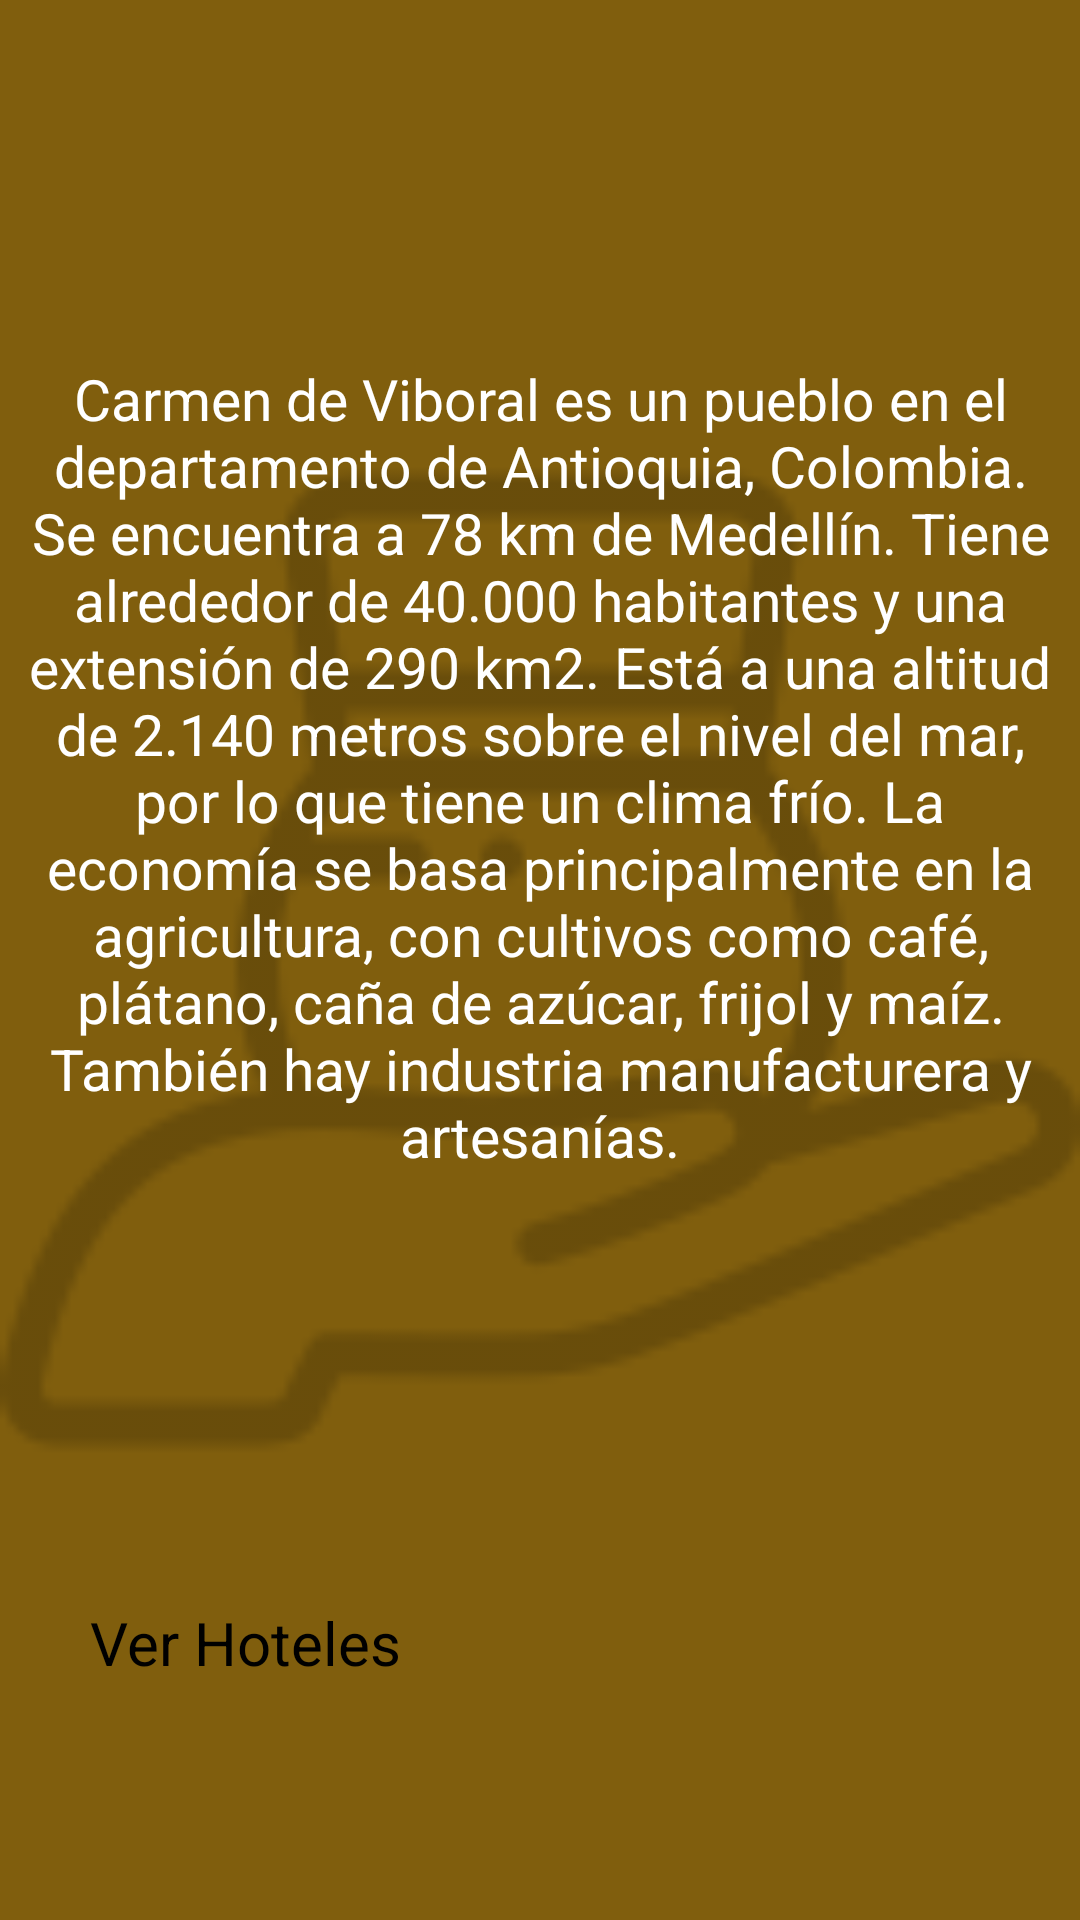

The Android layout XML behind this screen, and the referenced resources:
<!-- AndroidManifest.xml: application theme Theme.SanRafa -->
<!-- res/layout/activity_resena.xml -->
<?xml version="1.0" encoding="utf-8"?>
<androidx.constraintlayout.widget.ConstraintLayout xmlns:android="http://schemas.android.com/apk/res/android"
    xmlns:app="http://schemas.android.com/apk/res-auto"
    xmlns:tools="http://schemas.android.com/tools"
    android:layout_width="match_parent"
    android:layout_height="match_parent"
    android:background="#805E0D"
    tools:context=".Resena">
    <ImageView
        android:id="@+id/ceramicaresana"
        android:layout_width="match_parent"
        android:layout_height="400dp"
        android:src="@drawable/ceramica2"
        app:layout_constraintTop_toTopOf="parent"
        app:layout_constraintBottom_toBottomOf="parent"
        app:layout_constraintStart_toStartOf="parent"
        app:layout_constraintEnd_toEndOf="parent"
        app:layout_constraintHorizontal_bias="0.2"
        android:alpha="0.2"

        />
    <TextView
        android:layout_width="350dp"
        android:layout_height="400dp"
        android:text="@string/resena"
        app:layout_constraintTop_toTopOf="parent"
        app:layout_constraintBottom_toBottomOf="parent"
        android:textSize="19dp"
        app:layout_constraintStart_toStartOf="parent"
        app:layout_constraintEnd_toEndOf="parent"
        android:textAlignment="center"
        android:textColor="@color/white" />

    <Button
        android:id="@+id/botonresena"
        android:layout_width="300dp"
        android:layout_height="50dp"
        android:backgroundTint="@color/white"
        app:layout_constraintTop_toBottomOf="@id/ceramicaresana"
        app:layout_constraintBottom_toBottomOf="parent"
        app:layout_constraintEnd_toEndOf="parent"
        app:layout_constraintStart_toStartOf="parent"
        android:text="Ver Hoteles"
        app:layout_constraintVertical_bias="0.2"
        android:textColor="@color/black"
        android:textSize="20dp"
        />

</androidx.constraintlayout.widget.ConstraintLayout>
<!-- resources referenced by this layout -->
<resources>
  <!-- drawable ceramica2: png bitmap (drawable, 4673 bytes) -->
  <string name="resena">Carmen de Viboral es un pueblo en el departamento de Antioquia, Colombia. Se encuentra a 78 km de Medellín. Tiene alrededor de 40.000 habitantes y una extensión de 290 km2. Está a una altitud de 2.140 metros sobre el nivel del mar, por lo que tiene un clima frío. La economía se basa principalmente en la agricultura, con cultivos como café, plátano, caña de azúcar, frijol y maíz. También hay industria manufacturera y artesanías.</string>
  <!-- not gathered from this repository: default colours our renderer supplied (Android Studio template values) -->
  <color name="black">#FF000000</color>
  <color name="white">#FFFFFFFF</color>
</resources>
